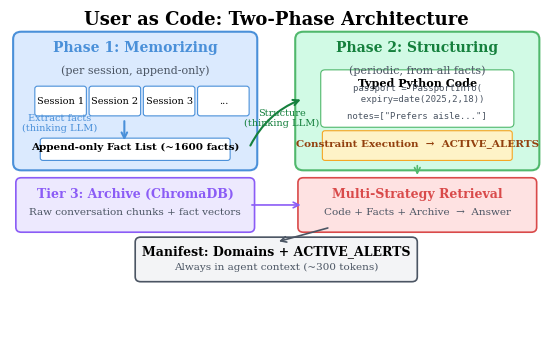

Here is the Python script that generated this plot: (Note: this script raises an exception after producing the figure.)
"""Generate all paper figures."""
import matplotlib
matplotlib.use('Agg')
import matplotlib.pyplot as plt
import matplotlib.patches as mpatches
import matplotlib.patheffects as pe
import numpy as np

plt.rcParams.update({
    'font.family': 'serif',
    'font.size': 10,
    'axes.labelsize': 11,
    'axes.titlesize': 12,
    'xtick.labelsize': 9,
    'ytick.labelsize': 9,
    'legend.fontsize': 9,
    'figure.dpi': 300,
    'savefig.dpi': 300,
    'savefig.bbox': 'tight',
    'savefig.pad_inches': 0.05,
})

BLUE = '#4A90D9'
GREEN = '#50B86C'
ORANGE = '#F5A623'
RED = '#D94A4A'
PURPLE = '#8B5CF6'
GRAY = '#9CA3AF'
DARKGRAY = '#4B5563'
LIGHTBLUE = '#DBEAFE'
LIGHTGREEN = '#D1FAE5'
LIGHTORANGE = '#FEF3C7'
LIGHTPURPLE = '#EDE9FE'
LIGHTRED = '#FEE2E2'

# =====================================================================
# Figure 1: Architecture diagram
# =====================================================================
def fig_architecture():
    fig, ax = plt.subplots(1, 1, figsize=(7, 4.5))
    ax.set_xlim(0, 10)
    ax.set_ylim(0, 7)
    ax.axis('off')

    # Title
    ax.text(5, 6.7, 'User as Code: Two-Phase Architecture',
            ha='center', va='center', fontsize=13, fontweight='bold')

    # Phase 1 box
    phase1 = mpatches.FancyBboxPatch((0.3, 3.8), 4.2, 2.5,
        boxstyle="round,pad=0.15", facecolor=LIGHTBLUE, edgecolor=BLUE, linewidth=1.5)
    ax.add_patch(phase1)
    ax.text(2.4, 6.05, 'Phase 1: Memorizing', ha='center', fontweight='bold', fontsize=10, color=BLUE)
    ax.text(2.4, 5.6, '(per session, append-only)', ha='center', fontsize=8, color=DARKGRAY)

    # Session boxes
    for i, label in enumerate(['Session 1', 'Session 2', 'Session 3', '...']):
        x = 0.6 + i * 1.0
        box = mpatches.FancyBboxPatch((x, 4.8), 0.85, 0.5,
            boxstyle="round,pad=0.05", facecolor='white', edgecolor=BLUE, linewidth=0.8)
        ax.add_patch(box)
        ax.text(x + 0.425, 5.05, label, ha='center', va='center', fontsize=7)

    # Arrow down to fact list
    ax.annotate('', xy=(2.2, 4.2), xytext=(2.2, 4.7),
        arrowprops=dict(arrowstyle='->', color=BLUE, lw=1.5))
    ax.text(1.0, 4.45, 'Extract facts\n(thinking LLM)', ha='center', fontsize=7, color=BLUE)

    # Fact list
    fact_box = mpatches.FancyBboxPatch((0.7, 3.9), 3.4, 0.35,
        boxstyle="round,pad=0.05", facecolor='white', edgecolor=BLUE, linewidth=0.8)
    ax.add_patch(fact_box)
    ax.text(2.4, 4.08, 'Append-only Fact List (~1600 facts)', ha='center', fontsize=7.5, fontweight='bold')

    # Phase 2 box
    phase2 = mpatches.FancyBboxPatch((5.5, 3.8), 4.2, 2.5,
        boxstyle="round,pad=0.15", facecolor=LIGHTGREEN, edgecolor=GREEN, linewidth=1.5)
    ax.add_patch(phase2)
    ax.text(7.6, 6.05, 'Phase 2: Structuring', ha='center', fontweight='bold', fontsize=10, color='#15803D')
    ax.text(7.6, 5.6, '(periodic, from all facts)', ha='center', fontsize=8, color=DARKGRAY)

    # Code representation
    code_box = mpatches.FancyBboxPatch((5.9, 4.6), 3.4, 1.0,
        boxstyle="round,pad=0.08", facecolor='white', edgecolor=GREEN, linewidth=0.8)
    ax.add_patch(code_box)
    ax.text(7.6, 5.35, 'Typed Python Code', ha='center', fontsize=8, fontweight='bold')
    ax.text(7.6, 5.05, 'passport = PassportInfo(\n  expiry=date(2025,2,18))',
            ha='center', fontsize=6.5, family='monospace', color=DARKGRAY)
    ax.text(7.6, 4.72, 'notes=["Prefers aisle..."]',
            ha='center', fontsize=6.5, family='monospace', color=DARKGRAY)

    # Arrow from facts to code
    ax.annotate('', xy=(5.5, 5.1), xytext=(4.5, 4.1),
        arrowprops=dict(arrowstyle='->', color='#15803D', lw=1.5, connectionstyle='arc3,rad=-0.2'))
    ax.text(5.1, 4.55, 'Structure\n(thinking LLM)', ha='center', fontsize=7, color='#15803D')

    # Constraint box
    const_box = mpatches.FancyBboxPatch((5.9, 3.9), 3.4, 0.5,
        boxstyle="round,pad=0.05", facecolor=LIGHTORANGE, edgecolor=ORANGE, linewidth=0.8)
    ax.add_patch(const_box)
    ax.text(7.6, 4.15, 'Constraint Execution  \u2192  ACTIVE_ALERTS',
            ha='center', fontsize=7.5, fontweight='bold', color='#92400E')

    # Tier 3 Archive
    archive_box = mpatches.FancyBboxPatch((0.3, 2.5), 4.2, 0.9,
        boxstyle="round,pad=0.1", facecolor=LIGHTPURPLE, edgecolor=PURPLE, linewidth=1.2)
    ax.add_patch(archive_box)
    ax.text(2.4, 3.1, 'Tier 3: Archive (ChromaDB)', ha='center', fontweight='bold', fontsize=9, color=PURPLE)
    ax.text(2.4, 2.75, 'Raw conversation chunks + fact vectors', ha='center', fontsize=7.5, color=DARKGRAY)

    # Retrieval box
    ret_box = mpatches.FancyBboxPatch((5.5, 2.5), 4.2, 0.9,
        boxstyle="round,pad=0.1", facecolor=LIGHTRED, edgecolor=RED, linewidth=1.2)
    ax.add_patch(ret_box)
    ax.text(7.6, 3.1, 'Multi-Strategy Retrieval', ha='center', fontweight='bold', fontsize=9, color=RED)
    ax.text(7.6, 2.75, 'Code + Facts + Archive  \u2192  Answer', ha='center', fontsize=7.5, color=DARKGRAY)

    # Arrows to retrieval
    ax.annotate('', xy=(5.5, 2.95), xytext=(4.5, 2.95),
        arrowprops=dict(arrowstyle='->', color=PURPLE, lw=1.2))
    ax.annotate('', xy=(7.6, 3.5), xytext=(7.6, 3.8),
        arrowprops=dict(arrowstyle='->', color=GREEN, lw=1.2))

    # Bottom: output
    out_box = mpatches.FancyBboxPatch((2.5, 1.5), 5, 0.7,
        boxstyle="round,pad=0.1", facecolor='#F3F4F6', edgecolor=DARKGRAY, linewidth=1.2)
    ax.add_patch(out_box)
    ax.text(5, 1.95, 'Manifest: Domains + ACTIVE_ALERTS', ha='center', fontweight='bold', fontsize=9)
    ax.text(5, 1.65, 'Always in agent context (~300 tokens)', ha='center', fontsize=7.5, color=DARKGRAY)
    ax.annotate('', xy=(5, 2.2), xytext=(6, 2.5),
        arrowprops=dict(arrowstyle='->', color=DARKGRAY, lw=1.2))

    plt.savefig('figures/architecture.pdf')
    plt.savefig('figures/architecture.png')
    print('Saved architecture figure')
    plt.close()


# =====================================================================
# Figure 2: Benchmark comparison (grouped bar chart)
# =====================================================================
def fig_benchmarks():
    fig, (ax1, ax2) = plt.subplots(1, 2, figsize=(7, 3))

    # LOCOMO (5 conversations for UaC v5 and Full Context)
    systems = ['UaC v5\n(ours)', 'Full\nContext', 'A-MEM', 'UaC v2', 'Mem0']
    locomo = [84.3, 88.3, 69.2, 65.8, 44.2]
    colors_l = [BLUE, GRAY, ORANGE, LIGHTBLUE, RED]

    bars = ax1.bar(range(len(systems)), locomo, color=colors_l, edgecolor='white', linewidth=0.5, width=0.7)
    ax1.set_xticks(range(len(systems)))
    ax1.set_xticklabels(systems, fontsize=8)
    ax1.set_ylabel('LLM-Judge Accuracy (%)')
    ax1.set_title('LOCOMO (120 QAs)', fontweight='bold')
    ax1.set_ylim(0, 100)
    ax1.spines['top'].set_visible(False)
    ax1.spines['right'].set_visible(False)
    for bar, val in zip(bars, locomo):
        ax1.text(bar.get_x() + bar.get_width()/2, bar.get_height() + 1.5,
                f'{val:.1f}', ha='center', va='bottom', fontsize=8, fontweight='bold')
    # Highlight ours
    bars[0].set_edgecolor(BLUE)
    bars[0].set_linewidth(2)

    # LongMemEval
    systems2 = ['UaC v5\n(ours)', 'Full\nContext', 'A-MEM', 'UaC v2', 'Mem0']
    lme = [79.2, 79.2, 64.6, 62.5, 39.6]
    colors_r = [BLUE, GRAY, ORANGE, LIGHTBLUE, RED]

    bars2 = ax2.bar(range(len(systems2)), lme, color=colors_r, edgecolor='white', linewidth=0.5, width=0.7)
    ax2.set_xticks(range(len(systems2)))
    ax2.set_xticklabels(systems2, fontsize=8)
    ax2.set_title('LongMemEval (48 Qs)', fontweight='bold')
    ax2.set_ylim(0, 100)
    ax2.spines['top'].set_visible(False)
    ax2.spines['right'].set_visible(False)
    for bar, val in zip(bars2, lme):
        ax2.text(bar.get_x() + bar.get_width()/2, bar.get_height() + 1.5,
                f'{val:.1f}', ha='center', va='bottom', fontsize=8, fontweight='bold')
    bars2[0].set_edgecolor(BLUE)
    bars2[0].set_linewidth(2)

    plt.tight_layout()
    plt.savefig('figures/benchmarks.pdf')
    plt.savefig('figures/benchmarks.png')
    print('Saved benchmarks figure')
    plt.close()


# =====================================================================
# Figure 3: Active Service — standard vs hard
# =====================================================================
def fig_active_service():
    fig, ax = plt.subplots(figsize=(5, 3.2))

    systems = ['UaC v5\n+ pipeline', 'Mem0', 'Full Context', 'UaC v5\n(no alerts)']
    standard = [100, 92.5, 0, 52.5]
    hard = [85, 65, 55, 45]
    has_standard = [True, True, False, True]

    x = np.arange(len(systems))
    width = 0.32

    bars1 = ax.bar(x - width/2, standard, width,
                   label='Standard (40 scenarios)', color=BLUE, edgecolor='white', alpha=0.85)
    bars2 = ax.bar(x + width/2, hard, width,
                   label='Hard (20 scenarios)', color=ORANGE, edgecolor='white', alpha=0.85)

    # Hide missing standard bar for Full Context
    bars1[2].set_alpha(0)

    ax.set_ylabel('Alert Detection Rate (%)')
    ax.set_title('Active Service: Standard vs Hard Scenarios', fontweight='bold')
    ax.set_xticks(x)
    ax.set_xticklabels(systems, fontsize=8)
    ax.set_ylim(0, 118)
    ax.legend(loc='upper right', framealpha=0.9, fontsize=8)
    ax.spines['top'].set_visible(False)
    ax.spines['right'].set_visible(False)

    for bar, val, has in zip(bars1, standard, has_standard):
        if has and val:
            ax.text(bar.get_x() + bar.get_width()/2, bar.get_height() + 2,
                    f'{val:.0f}%', ha='center', va='bottom', fontsize=7.5, fontweight='bold', color=BLUE)
    for bar, val in zip(bars2, hard):
        ax.text(bar.get_x() + bar.get_width()/2, bar.get_height() + 2,
                f'{val:.0f}%', ha='center', va='bottom', fontsize=7.5, fontweight='bold', color='#92400E')

    # Annotate Mem0 drop
    ax.annotate('-27.5pp', xy=(1, 78), fontsize=7.5, color=RED, fontweight='bold',
                ha='center', va='center',
                bbox=dict(boxstyle='round,pad=0.2', facecolor=LIGHTRED, edgecolor=RED, alpha=0.8))

    plt.tight_layout()
    plt.savefig('figures/active_service.pdf')
    plt.savefig('figures/active_service.png')
    print('Saved active service figure')
    plt.close()


# =====================================================================
# Figure 4: Ablation progression
# =====================================================================
def fig_ablation():
    fig, (ax1, ax2) = plt.subplots(1, 2, figsize=(7, 3))

    versions = ['v2\nBasic', 'v3\nFlat\nFacts', 'v4\nCode+\nNotes', 'v5\nTwo-\nPhase', 'v5+\nPipeline']
    locomo_j = [56.7, 75.7, 65.7, 78.0, 78.0]
    active_s = [30.0, 37.5, 40.0, 67.5, 100.0]

    x = range(len(versions))

    # LOCOMO ablation
    ax1.plot(x, locomo_j, 'o-', color=BLUE, linewidth=2, markersize=8, zorder=5)
    ax1.fill_between(x, locomo_j, alpha=0.1, color=BLUE)
    offsets = [(0, 12), (8, 10), (0, -18), (0, 12), (0, 12)]
    for i, (xi, yi) in enumerate(zip(x, locomo_j)):
        ax1.annotate(f'{yi:.1f}%', (xi, yi), textcoords="offset points",
                    xytext=offsets[i], ha='center', fontsize=8, fontweight='bold', color=BLUE)
    ax1.set_xticks(x)
    ax1.set_xticklabels(versions, fontsize=7)
    ax1.set_ylabel('LLM-Judge Accuracy (%)')
    ax1.set_title('LOCOMO Recall', fontweight='bold')
    ax1.set_ylim(20, 95)
    ax1.spines['top'].set_visible(False)
    ax1.spines['right'].set_visible(False)

    # Annotate key transitions
    ax1.annotate('+19pp', xy=(0.5, 70), fontsize=7, color=GREEN, fontweight='bold', ha='center')
    ax1.annotate('-10pp', xy=(1.5, 73), fontsize=7, color=RED, fontweight='bold', ha='center')

    # Active Service ablation
    ax2.plot(x, active_s, 's-', color=ORANGE, linewidth=2, markersize=8, zorder=5)
    ax2.fill_between(x, active_s, alpha=0.1, color=ORANGE)
    offsets2 = [(0, 10), (0, 10), (0, 10), (0, 10), (0, 10)]
    for i, (xi, yi) in enumerate(zip(x, active_s)):
        ax2.annotate(f'{yi:.1f}%', (xi, yi), textcoords="offset points",
                    xytext=offsets2[i], ha='center', fontsize=8, fontweight='bold', color='#92400E')
    ax2.set_xticks(x)
    ax2.set_xticklabels(versions, fontsize=7)
    ax2.set_title('Active Service', fontweight='bold')
    ax2.set_ylim(10, 118)
    ax2.spines['top'].set_visible(False)
    ax2.spines['right'].set_visible(False)

    ax2.annotate('+32.5pp', xy=(3.5, 83), fontsize=7, color=GREEN, fontweight='bold', ha='center')

    plt.tight_layout()
    plt.savefig('figures/ablation.pdf')
    plt.savefig('figures/ablation.png')
    print('Saved ablation figure')
    plt.close()


if __name__ == '__main__':
    fig_architecture()
    fig_benchmarks()
    fig_active_service()
    fig_ablation()
    print('\nAll figures generated!')
